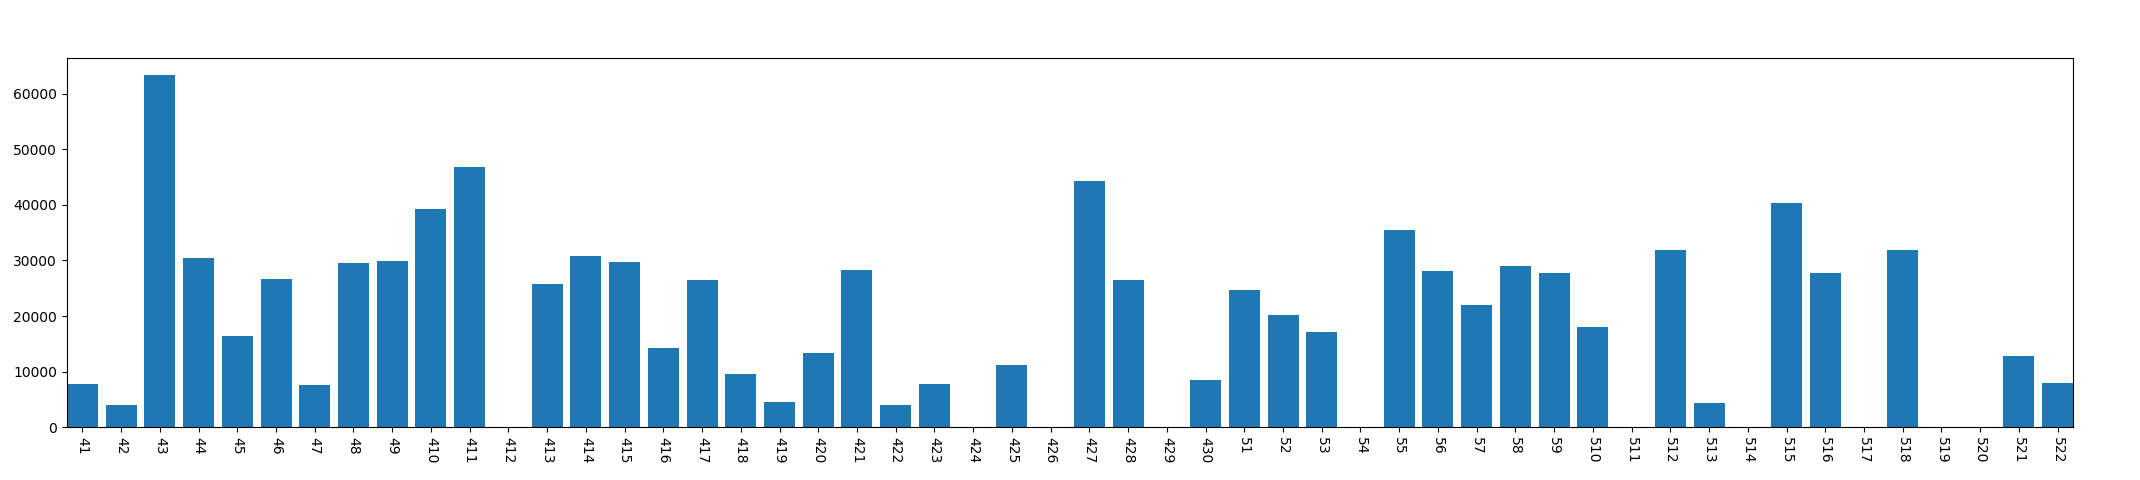

Source data for this figure (header and first rows):
, year, mon, day, dark_time
0, 2013, 4, 1, 7694
1, 2013, 4, 2, 4001
2, 2013, 4, 3, 63338
3, 2013, 4, 4, 30366
4, 2013, 4, 5, 16403
5, 2013, 4, 6, 26698
6, 2013, 4, 7, 7546
7, 2013, 4, 8, 29579
8, 2013, 4, 9, 29889
9, 2013, 4, 10, 39271
10, 2013, 4, 11, 46781
11, 2013, 4, 12, 0
12, 2013, 4, 13, 25683
13, 2013, 4, 14, 30850
14, 2013, 4, 15, 29732
15, 2013, 4, 16, 14311
16, 2013, 4, 17, 26502
17, 2013, 4, 18, 9498
18, 2013, 4, 19, 4613
19, 2013, 4, 20, 13308
20, 2013, 4, 21, 28361
21, 2013, 4, 22, 3941
22, 2013, 4, 23, 7802
23, 2013, 4, 24, 0
24, 2013, 4, 25, 11265
25, 2013, 4, 26, 0
26, 2013, 4, 27, 44302
27, 2013, 4, 28, 26431
28, 2013, 4, 29, 0
29, 2013, 4, 30, 8575
30, 2013, 5, 1, 24599
31, 2013, 5, 2, 20242
32, 2013, 5, 3, 17205
33, 2013, 5, 4, 0
34, 2013, 5, 5, 35549
35, 2013, 5, 6, 28103
36, 2013, 5, 7, 21948
37, 2013, 5, 8, 28980
38, 2013, 5, 9, 27779
39, 2013, 5, 10, 17948
40, 2013, 5, 11, 0
41, 2013, 5, 12, 31933
42, 2013, 5, 13, 4301
43, 2013, 5, 14, 0
44, 2013, 5, 15, 40390
45, 2013, 5, 16, 27743
46, 2013, 5, 17, 0
47, 2013, 5, 18, 31934
48, 2013, 5, 19, 0
49, 2013, 5, 20, 0
50, 2013, 5, 21, 12725
51, 2013, 5, 22, 7919
